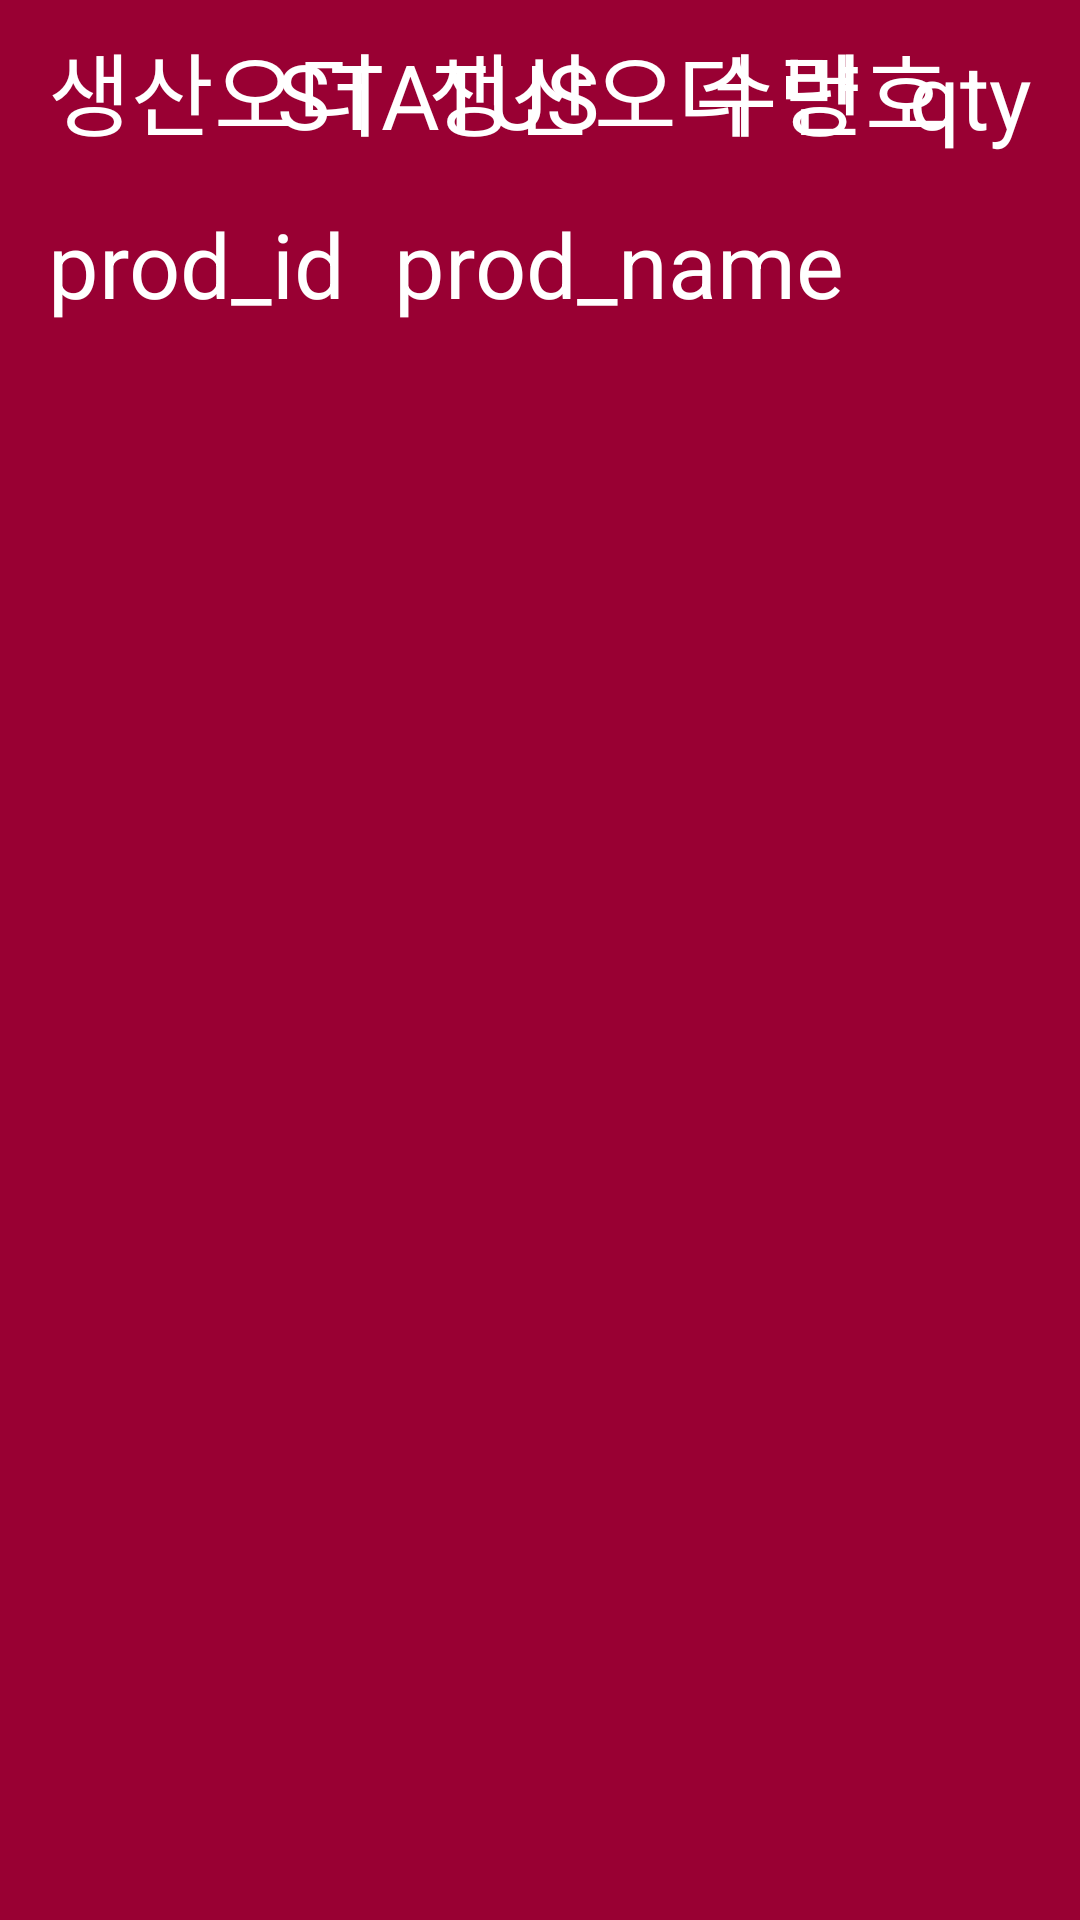

Produce the Android XML layout that renders to this screen, including the resource entries it uses.
<!-- AndroidManifest.xml: application theme Theme.Dooch_wms -->
<!-- res/layout/layout_prod_order.xml -->
<?xml version="1.0" encoding="utf-8"?>
<androidx.constraintlayout.widget.ConstraintLayout xmlns:android="http://schemas.android.com/apk/res/android"
    xmlns:app="http://schemas.android.com/apk/res-auto"
    xmlns:tools="http://schemas.android.com/tools"
    android:layout_width="match_parent"
    android:background="#990033"
    android:layout_height="120dp">

    <TextView
        android:id="@+id/txt_lay_prod_id"
        android:layout_width="wrap_content"
        android:layout_height="wrap_content"
        android:layout_marginStart="16dp"
        android:layout_marginTop="16dp"
        android:hint="prod_id"
        android:textColorHint="@color/white"
        android:textSize="30sp"
        android:textColor="@color/white"
        app:layout_constraintStart_toStartOf="parent"
        app:layout_constraintTop_toBottomOf="@+id/textView2" />

    <TextView
        android:id="@+id/txt_lay_prod_name"
        android:layout_width="600dp"
        android:layout_height="wrap_content"
        android:layout_marginStart="16dp"
        android:hint="prod_name"
        android:textSize="30sp"
        android:textColor="@color/white"
        android:textColorHint="@color/white"
        android:ellipsize="end"
        android:maxLines="1"
        app:layout_constraintBottom_toBottomOf="@+id/txt_lay_prod_id"
        app:layout_constraintStart_toEndOf="@+id/txt_lay_prod_id" />

    <TextView
        android:id="@+id/txt_lay_prod_qty"
        android:layout_width="wrap_content"
        android:layout_height="wrap_content"
        android:layout_marginEnd="16dp"
        android:hint="qty"
        android:textColorHint="@color/white"
        android:textColor="@color/white"
        android:textSize="30sp"
        app:layout_constraintBottom_toBottomOf="@+id/txt_lay_order_id"
        app:layout_constraintEnd_toEndOf="parent" />

    <TextView
        android:id="@+id/textView2"
        android:layout_width="wrap_content"
        android:layout_height="wrap_content"
        android:layout_marginStart="16dp"
        android:layout_marginTop="8dp"
        android:text="생산오더"
        android:textColor="@color/white"
        android:textSize="30sp"
        app:layout_constraintStart_toStartOf="parent"
        app:layout_constraintTop_toTopOf="parent" />

    <TextView
        android:id="@+id/textView4"
        android:layout_width="wrap_content"
        android:layout_height="wrap_content"
        android:layout_marginEnd="16dp"
        android:text="수량"
        android:textSize="30sp"
        android:textColor="@color/white"
        app:layout_constraintBottom_toBottomOf="@+id/txt_lay_prod_qty"
        app:layout_constraintEnd_toStartOf="@+id/txt_lay_prod_qty" />

    <TextView
        android:id="@+id/txt_lay_order_id"
        android:layout_width="200dp"
        android:layout_height="wrap_content"
        android:layout_marginStart="16dp"
        android:hint="생산오더 번호"
        android:textColorHint="@color/white"
        android:textColor="@color/white"
        android:textSize="30sp"
        app:layout_constraintBottom_toBottomOf="@+id/textView2"
        app:layout_constraintStart_toEndOf="@+id/textView2" />

    <TextView
        android:id="@+id/txt_lay_order_status"
        android:layout_width="wrap_content"
        android:layout_height="wrap_content"
        android:layout_marginEnd="32dp"
        android:hint="STATUS"
        android:textColor="@color/white"
        android:textColorHint="@color/white"
        android:textSize="30sp"
        app:layout_constraintBottom_toBottomOf="@+id/textView4"
        app:layout_constraintEnd_toStartOf="@+id/textView4" />

</androidx.constraintlayout.widget.ConstraintLayout>
<!-- resources referenced by this layout -->
<resources>
  <style name="Theme.Dooch_wms" parent="android:Theme.Material.Light.NoActionBar" />
  <!-- not gathered from this repository: default colours our renderer supplied (Android Studio template values) -->
  <color name="white">#FFFFFFFF</color>
</resources>
